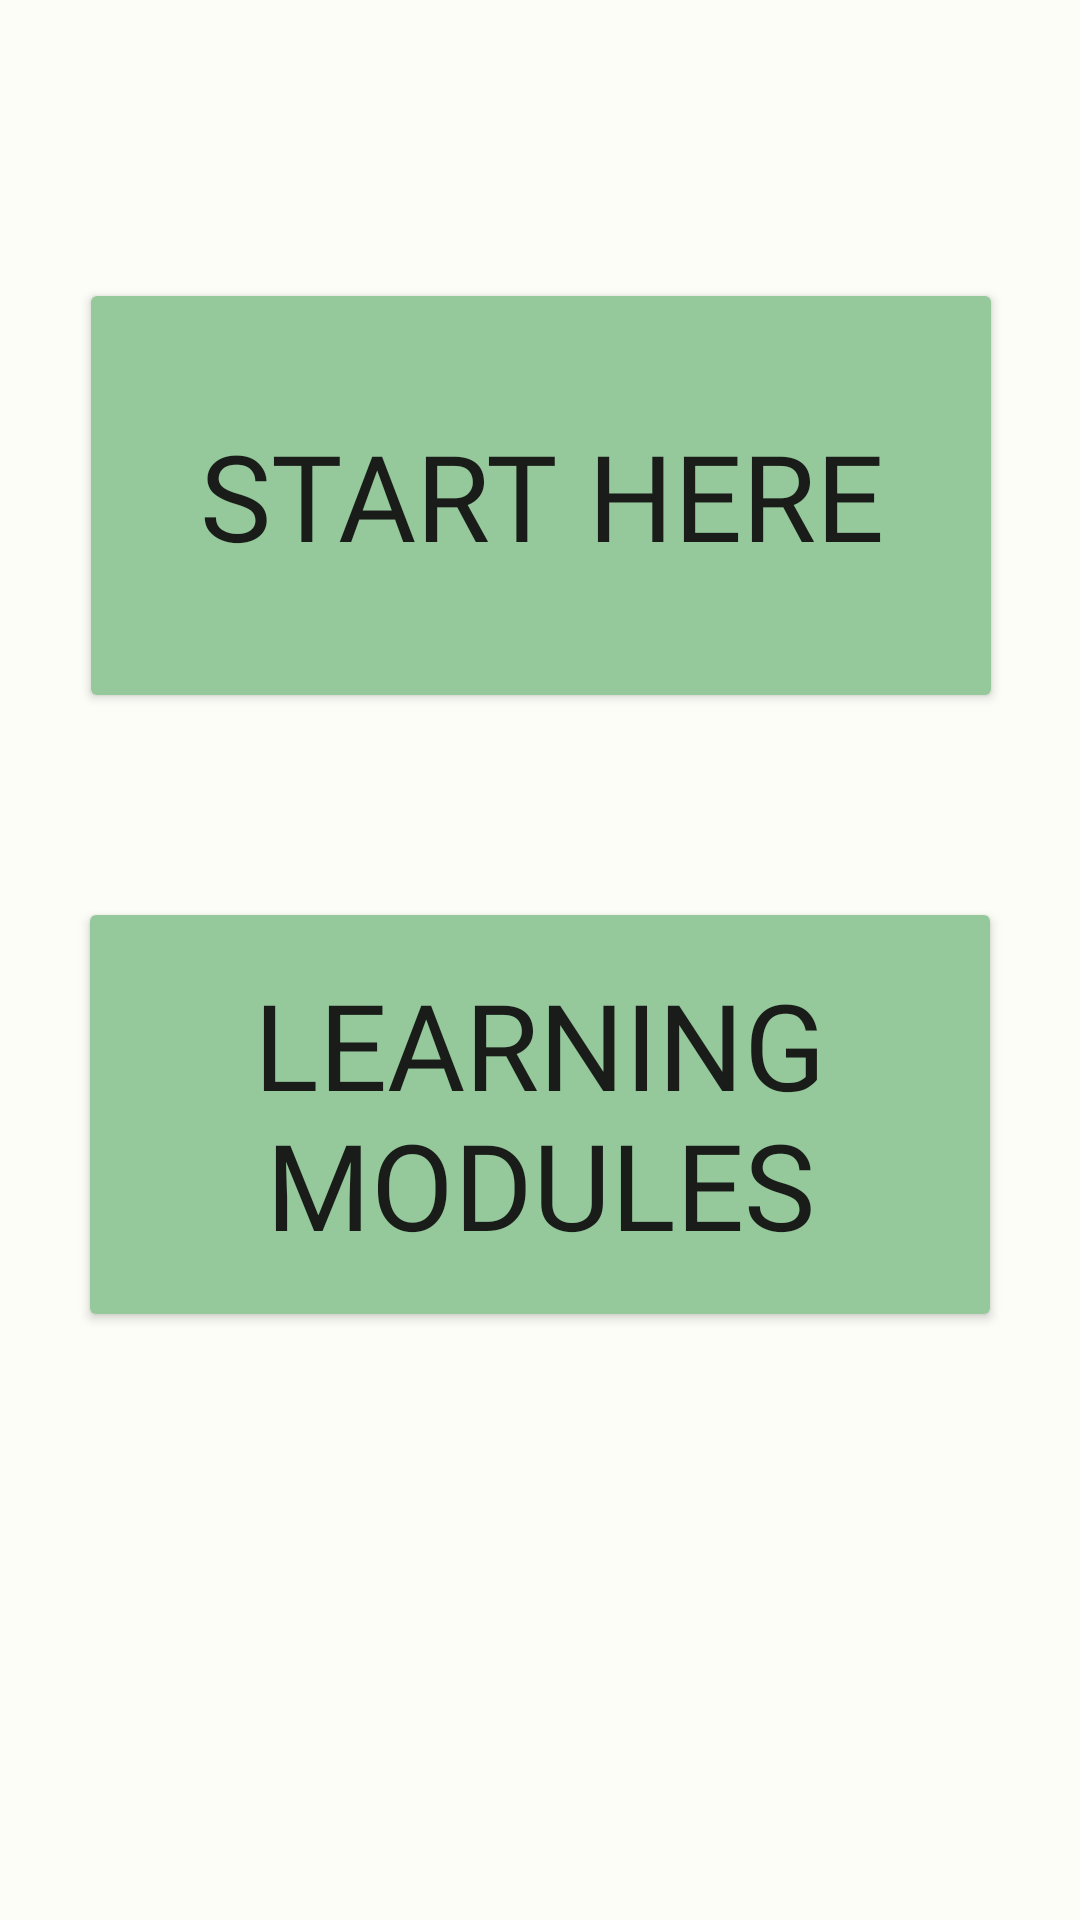

Reconstruct the res/layout file that produces this screen, plus the resources it refers to.
<!-- AndroidManifest.xml: application theme AppTheme_Custom -->
<!-- res/layout/fragment_second.xml -->
<?xml version="1.0" encoding="utf-8"?>
<layout xmlns:android="http://schemas.android.com/apk/res/android"
    xmlns:app="http://schemas.android.com/apk/res-auto"
    xmlns:tools="http://schemas.android.com/tools">

    <data>

    </data>

    <androidx.core.widget.NestedScrollView
        android:layout_width="match_parent"
        android:layout_height="match_parent"
        tools:context=".SecondFragment"
        android:fillViewport="true">

        <androidx.constraintlayout.widget.ConstraintLayout
            android:layout_width="match_parent"
            android:layout_height="match_parent"
            android:padding="16dp">

            <Button
                android:id="@+id/buttonStartHere"
                android:layout_width="308dp"
                android:layout_height="145dp"
                android:layout_margin="15dp"
                android:backgroundTint="#95C99B"
                android:fontFamily="@font/lato_bold"
                android:text="@string/start_here"
                android:textColor="@color/md_theme_light_onBackground"
                android:textSize="40sp"
                app:cornerRadius="@dimen/fab_margin"
                app:layout_constraintBottom_toTopOf="@+id/buttonLearningModules"
                app:layout_constraintEnd_toEndOf="parent"
                app:layout_constraintHorizontal_bias="0.495"
                app:layout_constraintStart_toStartOf="parent"
                app:layout_constraintTop_toTopOf="parent"
                app:layout_constraintVertical_bias="0.571" />

            <Button
                android:id="@+id/buttonLearningModules"
                android:layout_width="308dp"
                android:layout_height="145dp"
                android:layout_marginBottom="180dp"
                android:backgroundTint="#95C99B"
                android:fontFamily="@font/lato_bold"
                android:text="@string/learning_modules"
                android:textColor="@color/md_theme_light_onBackground"
                android:textSize="40sp"
                app:cornerRadius="@dimen/fab_margin"
                app:layout_constraintBottom_toBottomOf="parent"
                app:layout_constraintEnd_toEndOf="parent"
                app:layout_constraintHorizontal_bias="0.495"
                app:layout_constraintStart_toStartOf="parent" />

        </androidx.constraintlayout.widget.ConstraintLayout>
    </androidx.core.widget.NestedScrollView>
</layout>
<!-- resources referenced by this layout -->
<resources>
  <color name="md_theme_light_onBackground">#191C19</color>
  <string name="learning_modules">Learning Modules</string>
  <string name="start_here">Start Here</string>
  <style name="AppTheme_Custom" parent="Theme.Material3.Light.NoActionBar">
          <item name="colorPrimary">@color/md_theme_light_primary</item>
          <item name="colorOnPrimary">@color/md_theme_light_onPrimary</item>
          <item name="colorPrimaryContainer">@color/md_theme_light_primaryContainer</item>
          <item name="colorOnPrimaryContainer">@color/md_theme_light_onPrimaryContainer</item>
  
  
  
  
          <item name="colorSecondary">@color/md_theme_light_secondary</item>
          <item name="colorOnSecondary">@color/md_theme_light_onSecondary</item>
          <item name="colorSecondaryContainer">@color/md_theme_light_secondaryContainer</item>
          <item name="colorOnSecondaryContainer">@color/md_theme_light_onSecondaryContainer</item>
          <item name="colorTertiary">@color/md_theme_light_tertiary</item>
          <item name="colorOnTertiary">@color/md_theme_light_onTertiary</item>
          <item name="colorTertiaryContainer">@color/md_theme_light_tertiaryContainer</item>
          <item name="colorOnTertiaryContainer">@color/md_theme_light_onTertiaryContainer</item>
  
  
  
  
          <item name="colorError">@color/md_theme_light_error</item>
          <item name="colorErrorContainer">@color/md_theme_light_errorContainer</item>
          <item name="colorOnError">@color/md_theme_light_onError</item>
          <item name="colorOnErrorContainer">@color/md_theme_light_onErrorContainer</item>
          <item name="android:colorBackground">@color/md_theme_light_background</item>
          <item name="colorOnBackground">@color/md_theme_light_onBackground</item>
          <item name="colorOutline">@color/md_theme_light_outline</item>
          <item name="colorOnSurfaceInverse">@color/md_theme_light_inverseOnSurface</item>
          <item name="colorSurfaceInverse">@color/md_theme_light_inverseSurface</item>
          <item name="colorSurface">@color/md_theme_light_surface</item>
          <item name="colorOnSurface">@color/md_theme_light_onSurface</item>
          <item name="colorSurfaceVariant">@color/md_theme_light_surfaceVariant</item>
          <item name="colorOnSurfaceVariant">@color/md_theme_light_onSurfaceVariant</item>
  
  
  
  
  
  
  
          <item name="colorPrimaryInverse">@color/md_theme_light_inversePrimary</item>
      </style>
  <color name="md_theme_light_primary">#086D36</color>
  <color name="md_theme_light_onPrimary">#FFFFFF</color>
  <color name="md_theme_light_primaryContainer">#9DF6B1</color>
  <color name="md_theme_light_onPrimaryContainer">#00210C</color>
  <color name="md_theme_light_secondary">#506352</color>
  <color name="md_theme_light_onSecondary">#FFFFFF</color>
  <color name="md_theme_light_secondaryContainer">#D3E8D2</color>
  <color name="md_theme_light_onSecondaryContainer">#0E1F12</color>
  <color name="md_theme_light_tertiary">#3A656E</color>
  <color name="md_theme_light_onTertiary">#FFFFFF</color>
  <color name="md_theme_light_tertiaryContainer">#BDEAF5</color>
  <color name="md_theme_light_onTertiaryContainer">#001F25</color>
  <color name="md_theme_light_error">#A53A36</color>
  <color name="md_theme_light_errorContainer">#FFDAD7</color>
  <color name="md_theme_light_onError">#FFFFFF</color>
  <color name="md_theme_light_onErrorContainer">#410004</color>
  <color name="md_theme_light_background">#FCFDF7</color>
  <color name="md_theme_light_outline">#717970</color>
  <color name="md_theme_light_inverseOnSurface">#F0F1EC</color>
  <color name="md_theme_light_inverseSurface">#2E312E</color>
  <color name="md_theme_light_surface">#F9FAF4</color>
  <color name="md_theme_light_onSurface">#191C19</color>
  <color name="md_theme_light_surfaceVariant">#DDE5DA</color>
  <color name="md_theme_light_onSurfaceVariant">#414941</color>
  <color name="md_theme_light_inversePrimary">#82D996</color>
</resources>
